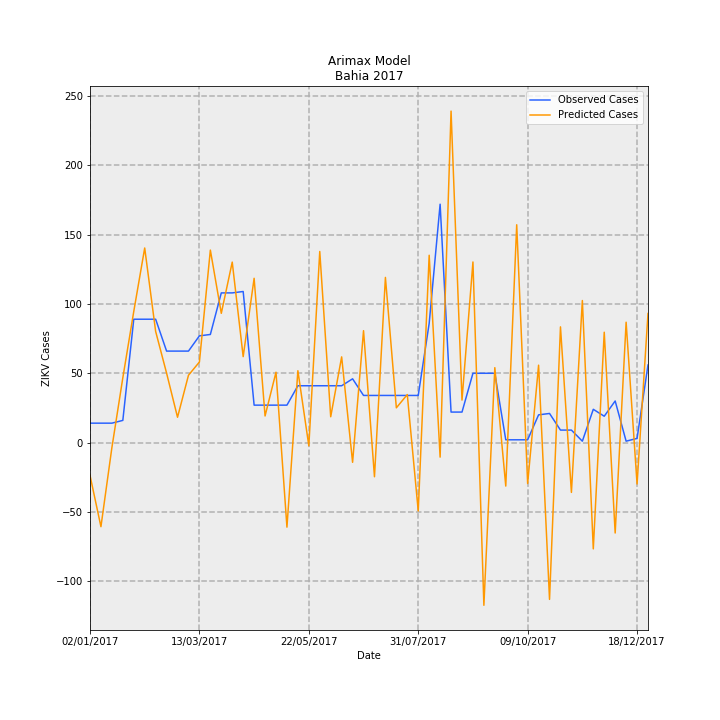

The file beside this chart, header and first rows:
Date, predictions_incidence, observed_incidence, Predicted Cases, Observed Cases, error
02/01/2017, -0.1544, 0.09124, -23.69, 14.0, 37.69
09/01/2017, -0.3956, 0.09124, -60.7, 14.0, 74.7
16/01/2017, -0.0239, 0.09124, -3.667, 14.0, 17.67
23/01/2017, 0.3045, 0.1043, 46.72, 16.0, -30.72
30/01/2017, 0.6166, 0.58, 94.61, 89.0, -5.609
06/02/2017, 0.915, 0.58, 140.4, 89.0, -51.4
13/02/2017, 0.5227, 0.58, 80.21, 89.0, 8.794
20/02/2017, 0.3264, 0.4301, 50.08, 66.0, 15.92
27/02/2017, 0.119, 0.4301, 18.25, 66.0, 47.75
06/03/2017, 0.3165, 0.4301, 48.57, 66.0, 17.43
13/03/2017, 0.3789, 0.5018, 58.14, 77.0, 18.86
20/03/2017, 0.9051, 0.5083, 138.9, 78.0, -60.89
27/03/2017, 0.6077, 0.7038, 93.25, 108, 14.75
03/04/2017, 0.8486, 0.7038, 130.2, 108, -22.21
10/04/2017, 0.4041, 0.7104, 62.01, 109.0, 46.99
17/04/2017, 0.7724, 0.176, 118.5, 27, -91.53
24/04/2017, 0.125, 0.176, 19.19, 27, 7.812
01/05/2017, 0.3309, 0.176, 50.77, 27, -23.77
08/05/2017, -0.3977, 0.176, -61.03, 27, 88.03
15/05/2017, 0.3379, 0.2672, 51.85, 41, -10.85
22/05/2017, -0.01523, 0.2672, -2.336, 41, 43.34
29/05/2017, 0.8985, 0.2672, 137.9, 41, -96.88
05/06/2017, 0.1214, 0.2672, 18.62, 41, 22.38
12/06/2017, 0.4029, 0.2672, 61.83, 41, -20.83
19/06/2017, -0.09284, 0.2998, -14.25, 46.0, 60.25
26/06/2017, 0.5262, 0.2216, 80.74, 34.0, -46.74
03/07/2017, -0.1607, 0.2216, -24.67, 34.0, 58.67
10/07/2017, 0.7766, 0.2216, 119.2, 34.0, -85.17
17/07/2017, 0.1634, 0.2216, 25.07, 34.0, 8.929
24/07/2017, 0.2257, 0.2216, 34.63, 34.0, -0.6275
31/07/2017, -0.3218, 0.2216, -49.37, 34.0, 83.37
07/08/2017, 0.8808, 0.5605, 135.2, 86.0, -49.16
14/08/2017, -0.06847, 1.121, -10.51, 172.0, 182.5
21/08/2017, 1.559, 0.1434, 239.2, 22.0, -217.2
28/08/2017, 0.1997, 0.1434, 30.65, 22.0, -8.651
04/09/2017, 0.8492, 0.3259, 130.3, 50.0, -80.3
11/09/2017, -0.7652, 0.3259, -117.4, 50.0, 167.4
18/09/2017, 0.3522, 0.3259, 54.05, 50.0, -4.045
25/09/2017, -0.2046, 0.01303, -31.39, 2.0, 33.39
02/10/2017, 1.024, 0.01303, 157.2, 2.0, -155.2
09/10/2017, -0.1926, 0.01303, -29.55, 2.0, 31.55
16/10/2017, 0.3639, 0.1303, 55.83, 20.0, -35.83
23/10/2017, -0.7374, 0.1369, -113.2, 21.0, 134.2
30/10/2017, 0.5441, 0.05865, 83.49, 9.0, -74.49
06/11/2017, -0.2343, 0.05865, -35.96, 9.0, 44.96
13/11/2017, 0.6679, 0.006517, 102.5, 1.0, -101.5
20/11/2017, -0.5, 0.1564, -76.71, 24.0, 100.7
27/11/2017, 0.5189, 0.1238, 79.62, 19.0, -60.62
04/12/2017, -0.4253, 0.1955, -65.26, 30, 95.26
11/12/2017, 0.566, 0.006517, 86.85, 1.0, -85.85
18/12/2017, -0.1949, 0.01955, -29.9, 3.0, 32.9
25/12/2017, 0.607, 0.365, 93.15, 56.0, -37.15
